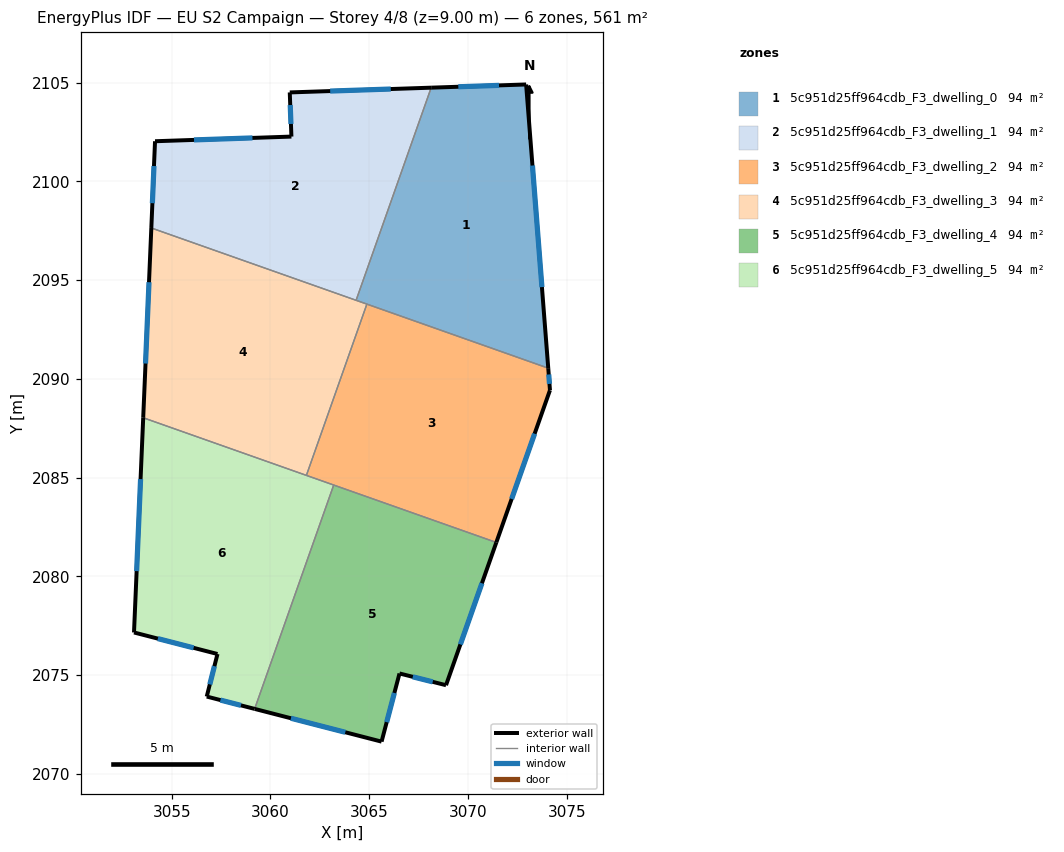
=== STOREY PLAN SPEC (per zone: floor XY polygon, exterior-wall plan segments, windows/doors) ===
zone 1: 5c951d25ff964cdb_F3_dwelling_0  (93.5 m²)
  floor: (3072.95, 2104.91) (3074.07, 2090.54) (3064.34, 2093.98) (3068.14, 2104.75)
  exterior wall: (3072.95, 2104.91) – (3068.14, 2104.75)  [4.8 m]
    window: (3071.57, 2104.86) – (3069.51, 2104.79)  [2.7 m²]
  exterior wall: (3074.07, 2090.54) – (3072.95, 2104.91)  [14.4 m]
    window: (3073.75, 2094.65) – (3073.27, 2100.80)  [7.9 m²]
  interior walls: 3
zone 2: 5c951d25ff964cdb_F3_dwelling_1  (93.5 m²)
  floor: (3068.14, 2104.75) (3064.34, 2093.98) (3053.97, 2097.64) (3054.16, 2102.03) (3061.06, 2102.27) (3060.98, 2104.50)
  exterior wall: (3060.98, 2104.50) – (3061.06, 2102.27)  [2.2 m]
    window: (3061.00, 2103.87) – (3061.04, 2102.91)  [1.2 m²]
  exterior wall: (3068.14, 2104.75) – (3060.98, 2104.50)  [7.2 m]
    window: (3066.09, 2104.68) – (3063.02, 2104.57)  [3.9 m²]
  exterior wall: (3054.16, 2102.03) – (3053.97, 2097.64)  [4.4 m]
    window: (3054.10, 2100.78) – (3054.02, 2098.89)  [2.4 m²]
  exterior wall: (3061.06, 2102.27) – (3054.16, 2102.03)  [6.9 m]
    window: (3059.09, 2102.20) – (3056.13, 2102.10)  [3.8 m²]
  interior walls: 2
zone 3: 5c951d25ff964cdb_F3_dwelling_2  (93.5 m²)
  floor: (3074.07, 2090.54) (3074.15, 2089.43) (3071.44, 2081.72) (3061.82, 2085.11) (3064.88, 2093.79)
  exterior wall: (3074.15, 2089.43) – (3074.07, 2090.54)  [1.1 m]
    window: (3074.13, 2089.74) – (3074.09, 2090.22)  [0.6 m²]
  exterior wall: (3071.44, 2081.72) – (3074.15, 2089.43)  [8.2 m]
    window: (3072.21, 2083.92) – (3073.38, 2087.22)  [4.5 m²]
  interior walls: 4
zone 4: 5c951d25ff964cdb_F3_dwelling_3  (93.5 m²)
  floor: (3064.88, 2093.79) (3061.82, 2085.11) (3053.56, 2088.03) (3053.97, 2097.64)
  exterior wall: (3053.97, 2097.64) – (3053.56, 2088.03)  [9.6 m]
    window: (3053.85, 2094.89) – (3053.67, 2090.78)  [5.3 m²]
  interior walls: 4
zone 5: 5c951d25ff964cdb_F3_dwelling_4  (93.5 m²)
  floor: (3071.44, 2081.72) (3068.89, 2074.49) (3066.53, 2075.08) (3065.63, 2071.63) (3059.20, 2073.29) (3063.20, 2084.62)
  exterior wall: (3068.89, 2074.49) – (3071.44, 2081.72)  [7.7 m]
    window: (3069.62, 2076.55) – (3070.71, 2079.65)  [4.2 m²]
  exterior wall: (3066.53, 2075.08) – (3068.89, 2074.49)  [2.4 m]
    window: (3067.21, 2074.91) – (3068.22, 2074.66)  [1.3 m²]
  exterior wall: (3065.63, 2071.63) – (3066.53, 2075.08)  [3.6 m]
    window: (3065.89, 2072.62) – (3066.28, 2074.10)  [2.0 m²]
  exterior wall: (3059.20, 2073.29) – (3065.63, 2071.63)  [6.6 m]
    window: (3061.04, 2072.81) – (3063.79, 2072.10)  [3.7 m²]
  interior walls: 2
zone 6: 5c951d25ff964cdb_F3_dwelling_5  (93.5 m²)
  floor: (3063.20, 2084.62) (3059.20, 2073.29) (3056.77, 2073.91) (3057.32, 2076.07) (3053.09, 2077.16) (3053.56, 2088.03)
  exterior wall: (3053.56, 2088.03) – (3053.09, 2077.16)  [10.9 m]
    window: (3053.42, 2084.92) – (3053.22, 2080.26)  [6.0 m²]
  exterior wall: (3056.77, 2073.91) – (3059.20, 2073.29)  [2.5 m]
    window: (3057.47, 2073.73) – (3058.51, 2073.47)  [1.4 m²]
  exterior wall: (3057.32, 2076.07) – (3056.77, 2073.91)  [2.2 m]
    window: (3057.16, 2075.45) – (3056.93, 2074.53)  [1.2 m²]
  exterior wall: (3053.09, 2077.16) – (3057.32, 2076.07)  [4.4 m]
    window: (3054.30, 2076.85) – (3056.11, 2076.38)  [2.4 m²]
  interior walls: 3

=== DERIVED (storey summary) ===
Building: EU S2 Campaign
Storey: 4 of 8  (floor level z = 9.00 m)
Storey gross floor area: 561.2 m²
Zones on this storey: 6
  - 5c951d25ff964cdb_F3_dwelling_0: floor 93.5 m²; exterior wall 19.2 m (57.7 m²); 2 window(s) 10.6 m²; WWR 18.4%
  - 5c951d25ff964cdb_F3_dwelling_1: floor 93.5 m²; exterior wall 20.7 m (62.1 m²); 4 window(s) 11.4 m²; WWR 18.4%
  - 5c951d25ff964cdb_F3_dwelling_2: floor 93.5 m²; exterior wall 9.3 m (27.9 m²); 2 window(s) 5.1 m²; WWR 18.4%
  - 5c951d25ff964cdb_F3_dwelling_3: floor 93.5 m²; exterior wall 9.6 m (28.9 m²); 1 window(s) 5.3 m²; WWR 18.4%
  - 5c951d25ff964cdb_F3_dwelling_4: floor 93.5 m²; exterior wall 20.3 m (60.9 m²); 4 window(s) 11.2 m²; WWR 18.4%
  - 5c951d25ff964cdb_F3_dwelling_5: floor 93.5 m²; exterior wall 20.0 m (59.9 m²); 4 window(s) 11.0 m²; WWR 18.4%
Zone adjacency (shared interzone walls):
  - 5c951d25ff964cdb_F3_dwelling_0 ↔ 5c951d25ff964cdb_F3_dwelling_1
  - 5c951d25ff964cdb_F3_dwelling_0 ↔ 5c951d25ff964cdb_F3_dwelling_2
  - 5c951d25ff964cdb_F3_dwelling_0 ↔ 5c951d25ff964cdb_F3_dwelling_3
  - 5c951d25ff964cdb_F3_dwelling_1 ↔ 5c951d25ff964cdb_F3_dwelling_3
  - 5c951d25ff964cdb_F3_dwelling_2 ↔ 5c951d25ff964cdb_F3_dwelling_3
  - 5c951d25ff964cdb_F3_dwelling_2 ↔ 5c951d25ff964cdb_F3_dwelling_4
  - 5c951d25ff964cdb_F3_dwelling_2 ↔ 5c951d25ff964cdb_F3_dwelling_5
  - 5c951d25ff964cdb_F3_dwelling_3 ↔ 5c951d25ff964cdb_F3_dwelling_5
  - 5c951d25ff964cdb_F3_dwelling_4 ↔ 5c951d25ff964cdb_F3_dwelling_5